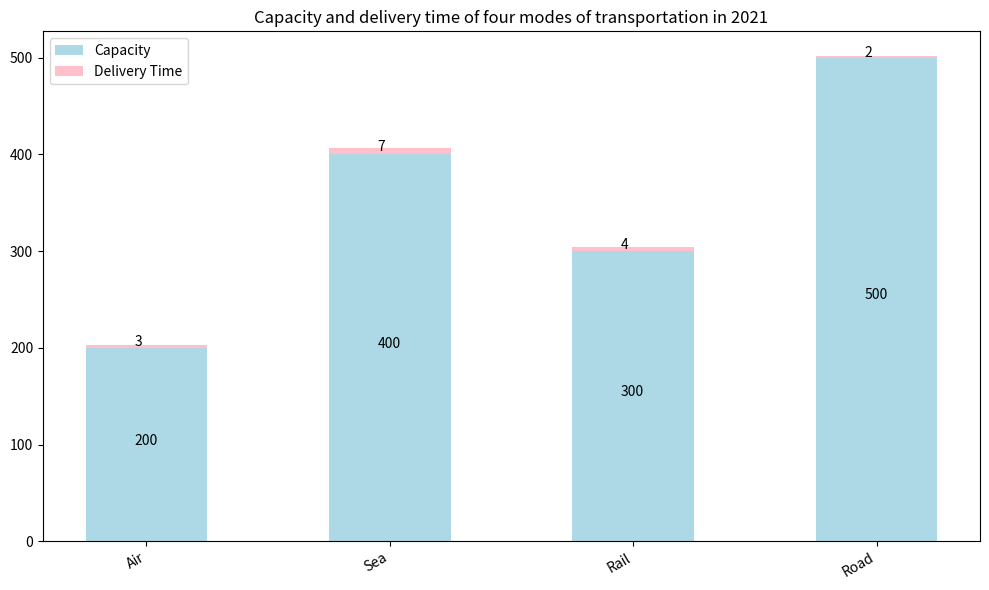

The script that saved this image: (Note: this script raises an exception after producing the figure.)

import matplotlib.pyplot as plt
import numpy as np

mode = ['Air', 'Sea', 'Rail', 'Road']
capacity = [200, 400, 300, 500]
delivery_time = [3, 7, 4, 2]

fig, ax = plt.subplots(figsize=(10, 6))

ax.bar(mode, capacity, width=0.5, label='Capacity', color='lightblue')
ax.bar(mode, delivery_time, width=0.5, bottom=capacity, label='Delivery Time', color='pink')

ax.set_title('Capacity and delivery time of four modes of transportation in 2021')

ax.set_xticks(mode)
ax.set_xticklabels(mode, rotation=30, ha='right')
ax.legend(loc='upper left')

for i in range(len(mode)):
     ax.annotate(capacity[i], xy=(i-0.05, capacity[i]/2))
     ax.annotate(delivery_time[i], xy=(i-0.05, capacity[i]+delivery_time[i]/2))

plt.tight_layout()
plt.savefig('Bar Chart/png/26.png')
plt.clf()
